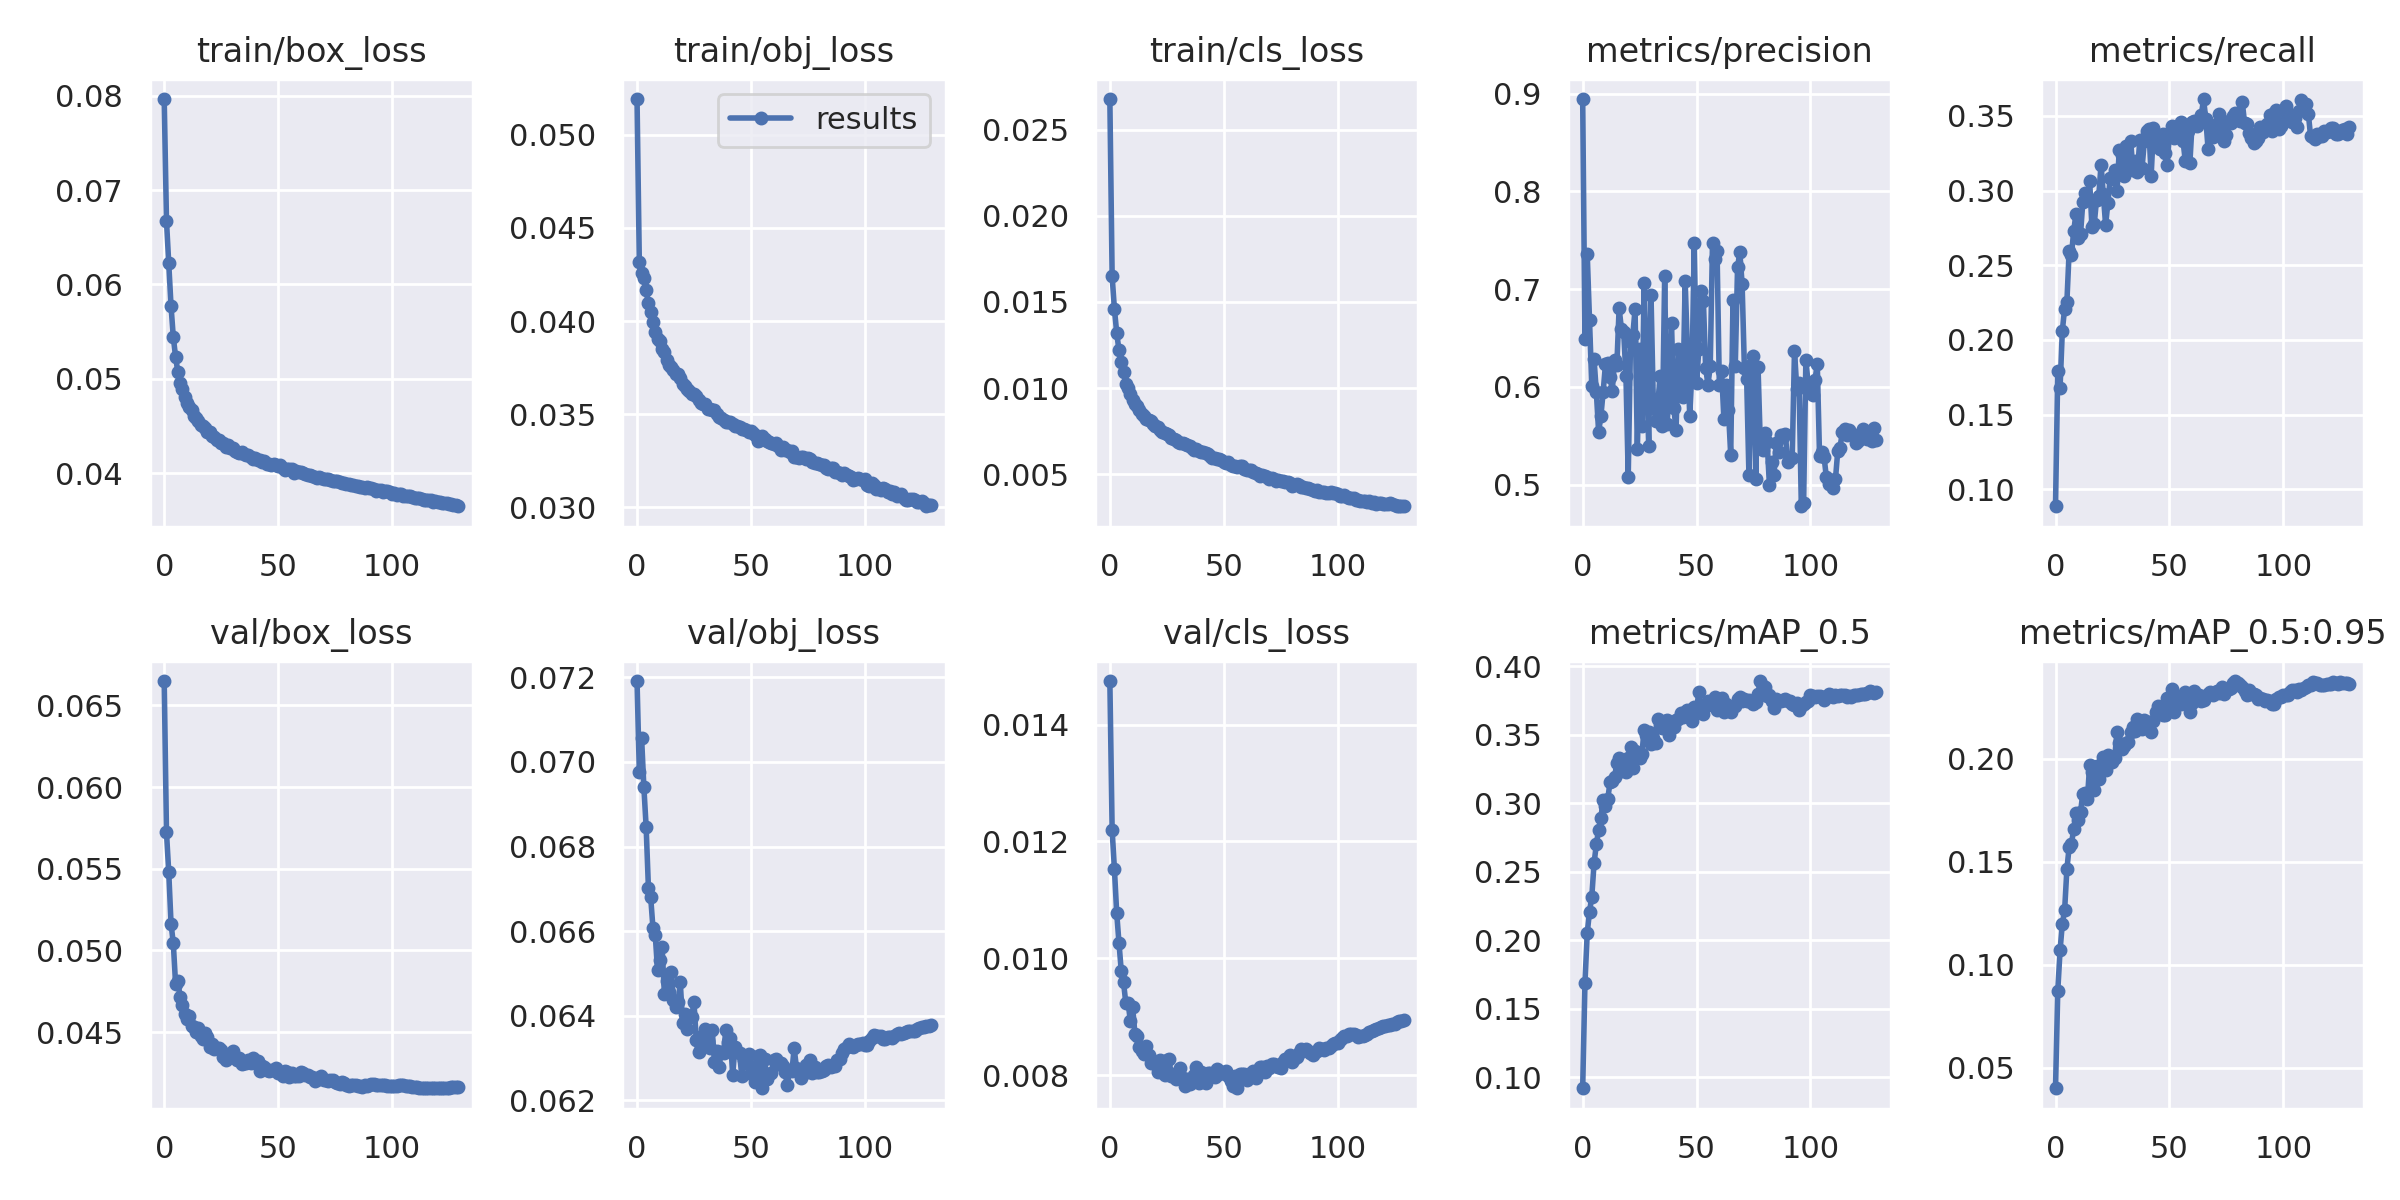

Data behind this chart, as committed beside it:
epoch, train/box_loss, train/obj_loss, train/cls_loss, metrics/precision, metrics/recall, metrics/mAP_0.5, metrics/mAP_0.5:0.95, val/box_loss, val/obj_loss, val/cls_loss, x/lr0, x/lr1, x/lr2
0, 0.07964, 0.05191, 0.02677, 0.8944, 0.08857, 0.09204, 0.04003, 0.06648, 0.07191, 0.01475, 0.07006, 0.003327, 0.003327
1, 0.06673, 0.04318, 0.01648, 0.6488, 0.1791, 0.1688, 0.0874, 0.05722, 0.06977, 0.0122, 0.04004, 0.006638, 0.006638
2, 0.06222, 0.0426, 0.01461, 0.7356, 0.168, 0.2054, 0.1069, 0.05477, 0.07057, 0.01153, 0.009995, 0.009927, 0.009927
3, 0.05769, 0.04234, 0.01321, 0.6683, 0.2062, 0.2208, 0.1199, 0.05164, 0.0694, 0.01078, 0.009901, 0.009901, 0.009901
4, 0.0544, 0.04165, 0.01219, 0.6007, 0.221, 0.2318, 0.1264, 0.05043, 0.06847, 0.01027, 0.009901, 0.009901, 0.009901
5, 0.05232, 0.04095, 0.01153, 0.628, 0.2255, 0.2562, 0.1464, 0.04793, 0.06702, 0.009784, 0.009868, 0.009868, 0.009868
6, 0.0507, 0.04049, 0.01096, 0.5945, 0.2598, 0.27, 0.1572, 0.04813, 0.0668, 0.00959, 0.009835, 0.009835, 0.009835
7, 0.04951, 0.03994, 0.01026, 0.5538, 0.2569, 0.2807, 0.1588, 0.04714, 0.06607, 0.009233, 0.009802, 0.009802, 0.009802
8, 0.04892, 0.03943, 0.009981, 0.5703, 0.273, 0.2893, 0.1658, 0.04664, 0.06591, 0.009234, 0.009769, 0.009769, 0.009769
9, 0.04804, 0.03905, 0.009646, 0.595, 0.2846, 0.3021, 0.1734, 0.04609, 0.06508, 0.008933, 0.009736, 0.009736, 0.009736
10, 0.04743, 0.03893, 0.009325, 0.6229, 0.2683, 0.2975, 0.1704, 0.04583, 0.06532, 0.009161, 0.009703, 0.009703, 0.009703
11, 0.047, 0.03853, 0.009089, 0.6248, 0.271, 0.3029, 0.1743, 0.04599, 0.06563, 0.00871, 0.00967, 0.00967, 0.00967
12, 0.04672, 0.03832, 0.008957, 0.61, 0.2925, 0.3152, 0.183, 0.04539, 0.06452, 0.008673, 0.009637, 0.009637, 0.009637
13, 0.04608, 0.03792, 0.008714, 0.5962, 0.2987, 0.316, 0.1833, 0.04533, 0.06482, 0.008485, 0.009604, 0.009604, 0.009604
14, 0.04582, 0.03765, 0.008477, 0.6275, 0.2934, 0.3188, 0.1804, 0.04504, 0.06456, 0.008406, 0.009571, 0.009571, 0.009571
15, 0.04553, 0.03754, 0.008392, 0.622, 0.3063, 0.3295, 0.1968, 0.04523, 0.06504, 0.008354, 0.009538, 0.009538, 0.009538
16, 0.04509, 0.03736, 0.008235, 0.6805, 0.2754, 0.3328, 0.1934, 0.04475, 0.06437, 0.008505, 0.009505, 0.009505, 0.009505
17, 0.045, 0.03714, 0.008165, 0.6594, 0.2774, 0.3235, 0.1848, 0.04458, 0.06421, 0.008344, 0.009472, 0.009472, 0.009472
18, 0.04481, 0.03718, 0.008089, 0.6566, 0.2937, 0.3306, 0.1964, 0.04496, 0.06431, 0.008214, 0.009439, 0.009439, 0.009439
19, 0.04434, 0.03693, 0.007894, 0.6112, 0.2966, 0.3227, 0.1903, 0.04471, 0.06479, 0.008199, 0.009406, 0.009406, 0.009406
20, 0.04432, 0.03662, 0.00778, 0.5082, 0.3174, 0.3333, 0.1947, 0.04413, 0.06383, 0.008231, 0.009373, 0.009373, 0.009373
21, 0.0439, 0.03649, 0.00773, 0.6463, 0.2976, 0.3408, 0.2009, 0.04429, 0.06404, 0.008044, 0.00934, 0.00934, 0.00934
22, 0.04387, 0.03638, 0.00755, 0.6529, 0.277, 0.3254, 0.1945, 0.04396, 0.06368, 0.008254, 0.009307, 0.009307, 0.009307
23, 0.04355, 0.03625, 0.007425, 0.6793, 0.2919, 0.3378, 0.2016, 0.04406, 0.06398, 0.008133, 0.009274, 0.009274, 0.009274
24, 0.04353, 0.03609, 0.007408, 0.5359, 0.3082, 0.3364, 0.2009, 0.04403, 0.06397, 0.008003, 0.009241, 0.009241, 0.009241
25, 0.04319, 0.03611, 0.007356, 0.6388, 0.3081, 0.3329, 0.1983, 0.04392, 0.06433, 0.008251, 0.009208, 0.009208, 0.009208
26, 0.04321, 0.03598, 0.00727, 0.5604, 0.3136, 0.3358, 0.2005, 0.0435, 0.06342, 0.008269, 0.009175, 0.009175, 0.009175
27, 0.04282, 0.03575, 0.00713, 0.7058, 0.2995, 0.3537, 0.2131, 0.04332, 0.06315, 0.007981, 0.009142, 0.009142, 0.009142
28, 0.043, 0.0356, 0.007044, 0.6169, 0.3272, 0.35, 0.2077, 0.0435, 0.06327, 0.008021, 0.009109, 0.009109, 0.009109
29, 0.04273, 0.03557, 0.007008, 0.5396, 0.3238, 0.3517, 0.2046, 0.04354, 0.06356, 0.007938, 0.009076, 0.009076, 0.009076
30, 0.04267, 0.03553, 0.00689, 0.6943, 0.3098, 0.343, 0.206, 0.04383, 0.0637, 0.007989, 0.009043, 0.009043, 0.009043
31, 0.04239, 0.03529, 0.00683, 0.5848, 0.3296, 0.3478, 0.2078, 0.04345, 0.0634, 0.008122, 0.00901, 0.00901, 0.00901
32, 0.04226, 0.03528, 0.006841, 0.565, 0.3176, 0.3439, 0.208, 0.04331, 0.06323, 0.007949, 0.008977, 0.008977, 0.008977
33, 0.04218, 0.03522, 0.006771, 0.5828, 0.3331, 0.3614, 0.213, 0.04344, 0.06367, 0.007815, 0.008944, 0.008944, 0.008944
34, 0.0423, 0.03523, 0.006693, 0.6115, 0.3138, 0.3569, 0.2155, 0.04305, 0.06291, 0.007938, 0.008911, 0.008911, 0.008911
35, 0.04207, 0.03503, 0.006616, 0.5596, 0.3195, 0.3544, 0.2134, 0.04312, 0.06317, 0.00784, 0.008878, 0.008878, 0.008878
36, 0.0419, 0.03483, 0.006529, 0.713, 0.3125, 0.3597, 0.2191, 0.04312, 0.06278, 0.007879, 0.008845, 0.008845, 0.008845
37, 0.0419, 0.03479, 0.006416, 0.5615, 0.3339, 0.3605, 0.2153, 0.04329, 0.06315, 0.007999, 0.008812, 0.008812, 0.008812
38, 0.04172, 0.03467, 0.006451, 0.5922, 0.3151, 0.3499, 0.2143, 0.0431, 0.06311, 0.00814, 0.008779, 0.008779, 0.008779
39, 0.04155, 0.03459, 0.006368, 0.6655, 0.333, 0.3572, 0.2189, 0.04341, 0.06367, 0.007857, 0.008746, 0.008746, 0.008746
40, 0.04156, 0.03457, 0.006298, 0.5788, 0.3399, 0.3558, 0.216, 0.04323, 0.06339, 0.008051, 0.008713, 0.008713, 0.008713
41, 0.04145, 0.03458, 0.00627, 0.5561, 0.3413, 0.3603, 0.218, 0.04325, 0.06348, 0.008008, 0.00868, 0.00868, 0.00868
42, 0.04138, 0.0345, 0.006245, 0.6386, 0.3099, 0.3613, 0.2129, 0.04265, 0.06259, 0.007866, 0.008647, 0.008647, 0.008647
43, 0.04124, 0.03439, 0.006159, 0.5982, 0.3417, 0.3657, 0.2182, 0.04291, 0.06327, 0.008038, 0.008614, 0.008614, 0.008614
44, 0.04132, 0.03438, 0.006038, 0.59, 0.3367, 0.3625, 0.2229, 0.04288, 0.06314, 0.008037, 0.008581, 0.008581, 0.008581
45, 0.04103, 0.03434, 0.005971, 0.7084, 0.3326, 0.3668, 0.2255, 0.04271, 0.06311, 0.008024, 0.008548, 0.008548, 0.008548
46, 0.04097, 0.03419, 0.005969, 0.6358, 0.328, 0.3679, 0.2232, 0.04264, 0.06258, 0.007963, 0.008515, 0.008515, 0.008515
47, 0.04092, 0.03424, 0.005913, 0.5706, 0.3376, 0.3642, 0.2214, 0.04266, 0.06296, 0.0081, 0.008482, 0.008482, 0.008482
48, 0.04094, 0.03416, 0.005901, 0.6177, 0.325, 0.3598, 0.2212, 0.0427, 0.06291, 0.008009, 0.008449, 0.008449, 0.008449
49, 0.04088, 0.03407, 0.005826, 0.7469, 0.317, 0.3702, 0.2292, 0.0428, 0.06309, 0.008044, 0.008416, 0.008416, 0.008416
50, 0.04079, 0.03412, 0.005738, 0.6037, 0.3373, 0.3687, 0.2268, 0.04253, 0.06279, 0.008039, 0.008383, 0.008383, 0.008383
51, 0.04082, 0.03399, 0.00568, 0.6386, 0.3434, 0.3808, 0.2336, 0.04257, 0.06259, 0.008067, 0.00835, 0.00835, 0.00835
52, 0.0406, 0.03387, 0.005692, 0.6985, 0.3352, 0.3671, 0.2227, 0.04235, 0.06243, 0.007981, 0.008317, 0.008317, 0.008317
53, 0.0403, 0.03358, 0.005548, 0.6882, 0.3412, 0.3653, 0.2265, 0.04261, 0.06305, 0.00789, 0.008284, 0.008284, 0.008284
54, 0.04043, 0.03364, 0.005498, 0.6193, 0.3363, 0.3706, 0.2297, 0.04259, 0.06308, 0.007817, 0.008251, 0.008251, 0.008251
55, 0.04047, 0.03386, 0.005498, 0.6022, 0.3458, 0.3742, 0.2267, 0.04226, 0.06229, 0.00799, 0.008218, 0.008218, 0.008218
56, 0.0404, 0.03367, 0.005411, 0.6209, 0.3332, 0.3726, 0.2305, 0.04253, 0.06298, 0.007773, 0.008185, 0.008185, 0.008185
57, 0.04008, 0.03355, 0.005452, 0.7471, 0.3195, 0.373, 0.2323, 0.04235, 0.06251, 0.008024, 0.008152, 0.008152, 0.008152
58, 0.04025, 0.03352, 0.00548, 0.7311, 0.3402, 0.3774, 0.2316, 0.04233, 0.06261, 0.008012, 0.008119, 0.008119, 0.008119
59, 0.04011, 0.03346, 0.005306, 0.7388, 0.3185, 0.3682, 0.2225, 0.0423, 0.06265, 0.008015, 0.008086, 0.008086, 0.008086
... 70 more rows
